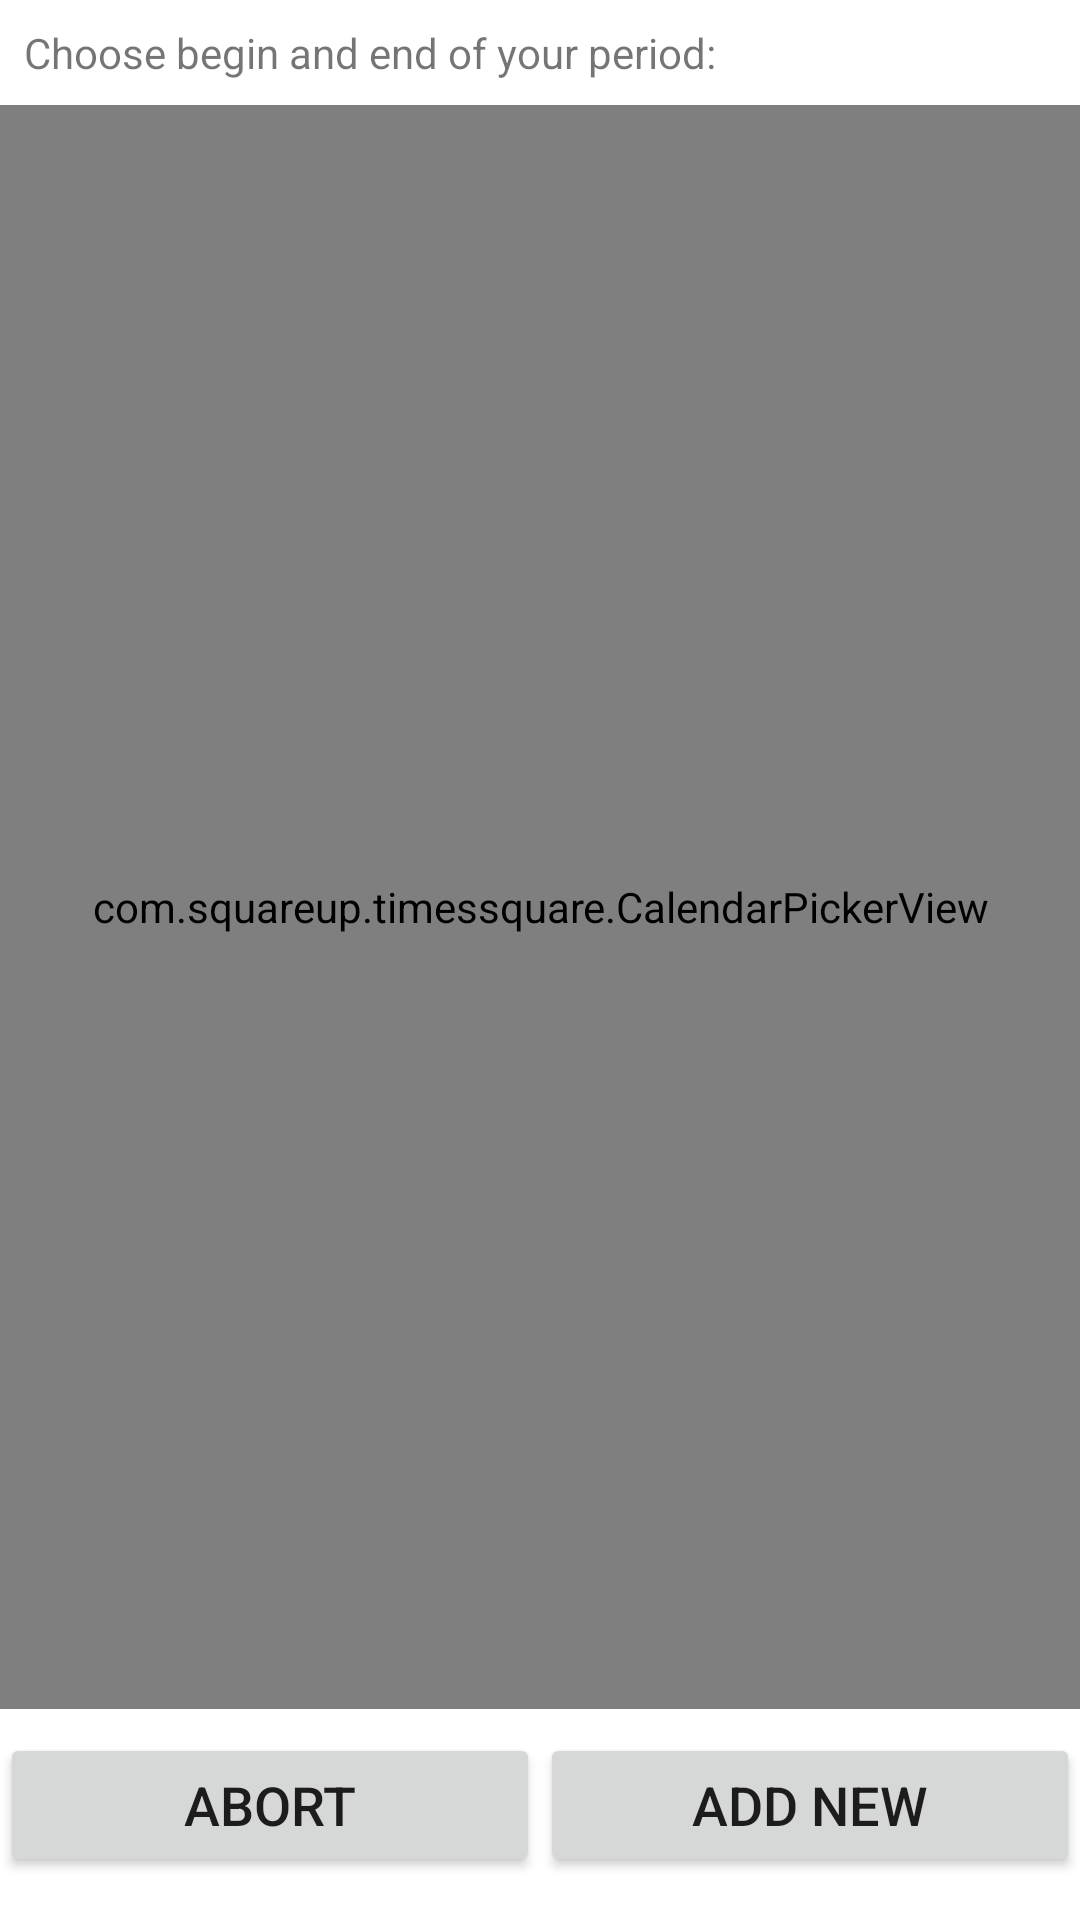

Reconstruct the res/layout file that produces this screen, plus the resources it refers to.
<!-- AndroidManifest.xml: application theme AppTheme -->
<!-- res/layout/activity_newcycle.xml -->
<?xml version="1.0" encoding="utf-8"?>
<androidx.constraintlayout.widget.ConstraintLayout
    xmlns:android="http://schemas.android.com/apk/res/android"
    xmlns:app="http://schemas.android.com/apk/res-auto"
    xmlns:tools="http://schemas.android.com/tools"
    android:layout_width="match_parent"
    android:layout_height="match_parent"
    tools:context=".activities.NextExpectedCycleActivity">


    <com.squareup.timessquare.CalendarPickerView
        android:id="@+id/calendar"
        android:layout_width="0dp"
        android:layout_height="0dp"
        android:layout_marginTop="8dp"
        android:layout_marginBottom="8dp"
        app:layout_constraintBottom_toTopOf="@+id/abortButton1"
        app:layout_constraintTop_toBottomOf="@id/chooseNewCycleText"
        app:layout_constraintEnd_toEndOf="parent"
        app:layout_constraintStart_toStartOf="parent"
        tools:layout_editor_absoluteX="44dp" />

    <Button
        android:id="@+id/abortButton1"
        android:layout_width="0dp"
        android:layout_height="wrap_content"
        android:text="@string/button_abort"
        android:textSize="18sp"
        app:layout_constraintBottom_toBottomOf="parent"
        app:layout_constraintEnd_toStartOf="@+id/addNewCycleButton"
        app:layout_constraintHorizontal_weight="1"
        app:layout_constraintStart_toStartOf="parent"
        app:layout_constraintTop_toTopOf="parent"
        app:layout_constraintVertical_bias="0.976" />

    <Button
        android:id="@+id/addNewCycleButton"
        android:layout_width="0dp"
        android:layout_height="wrap_content"
        android:text="@string/button_next"
        android:textSize="18sp"
        app:layout_constraintBottom_toBottomOf="parent"
        app:layout_constraintEnd_toEndOf="parent"
        app:layout_constraintHorizontal_weight="1"
        app:layout_constraintStart_toEndOf="@+id/abortButton1"
        app:layout_constraintTop_toTopOf="parent"
        app:layout_constraintVertical_bias="0.976" />

    <TextView
        android:id="@+id/chooseNewCycleText"
        android:layout_width="wrap_content"
        android:layout_height="wrap_content"
        android:layout_marginStart="8dp"
        android:layout_marginTop="8dp"
        android:text="@string/newCycleText"
        app:layout_constraintStart_toStartOf="parent"
        app:layout_constraintTop_toTopOf="parent" />

</androidx.constraintlayout.widget.ConstraintLayout>
<!-- resources referenced by this layout -->
<resources>
  <string name="button_abort">Abort</string>
  <string name="button_next">Add new</string>
  <string name="newCycleText">Choose begin and end of your period:</string>
  <style name="AppTheme" parent="Theme.MaterialComponents.Light.DarkActionBar">
          
          <item name="colorPrimary">@color/colorPrimary</item>
          <item name="colorPrimaryDark">@color/colorPrimaryDark</item>
          <item name="colorAccent">@color/colorAccent</item>
          <item name="colorSecondary">@color/colorSecondary</item>
  
      </style>
  <color name="colorPrimary">#8c185f</color>
  <color name="colorPrimaryDark">#5a0035</color>
  <color name="colorAccent">#bf4d8c</color>
  <color name="colorSecondary">#ffde00</color>
</resources>
